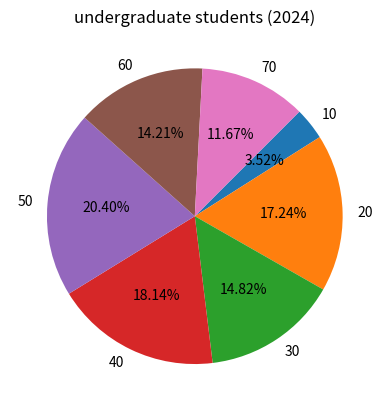

Reproduce this figure in Python.
"""c14_8.py"""

import matplotlib.pyplot as plt

labels = ["10", "20", "30", "40", "50", "60", "70"]
values = [2847, 13953, 11994, 14685, 16510, 11504, 9448]
fig, ax = plt.subplots()
ax.pie(x=values, labels=labels, autopct="%.2f%%", \
       startangle=45, counterclock=False)
ax.set_title("undergraduate students (2024)")
# plt.show()
plt.savefig("c14_8.png")
